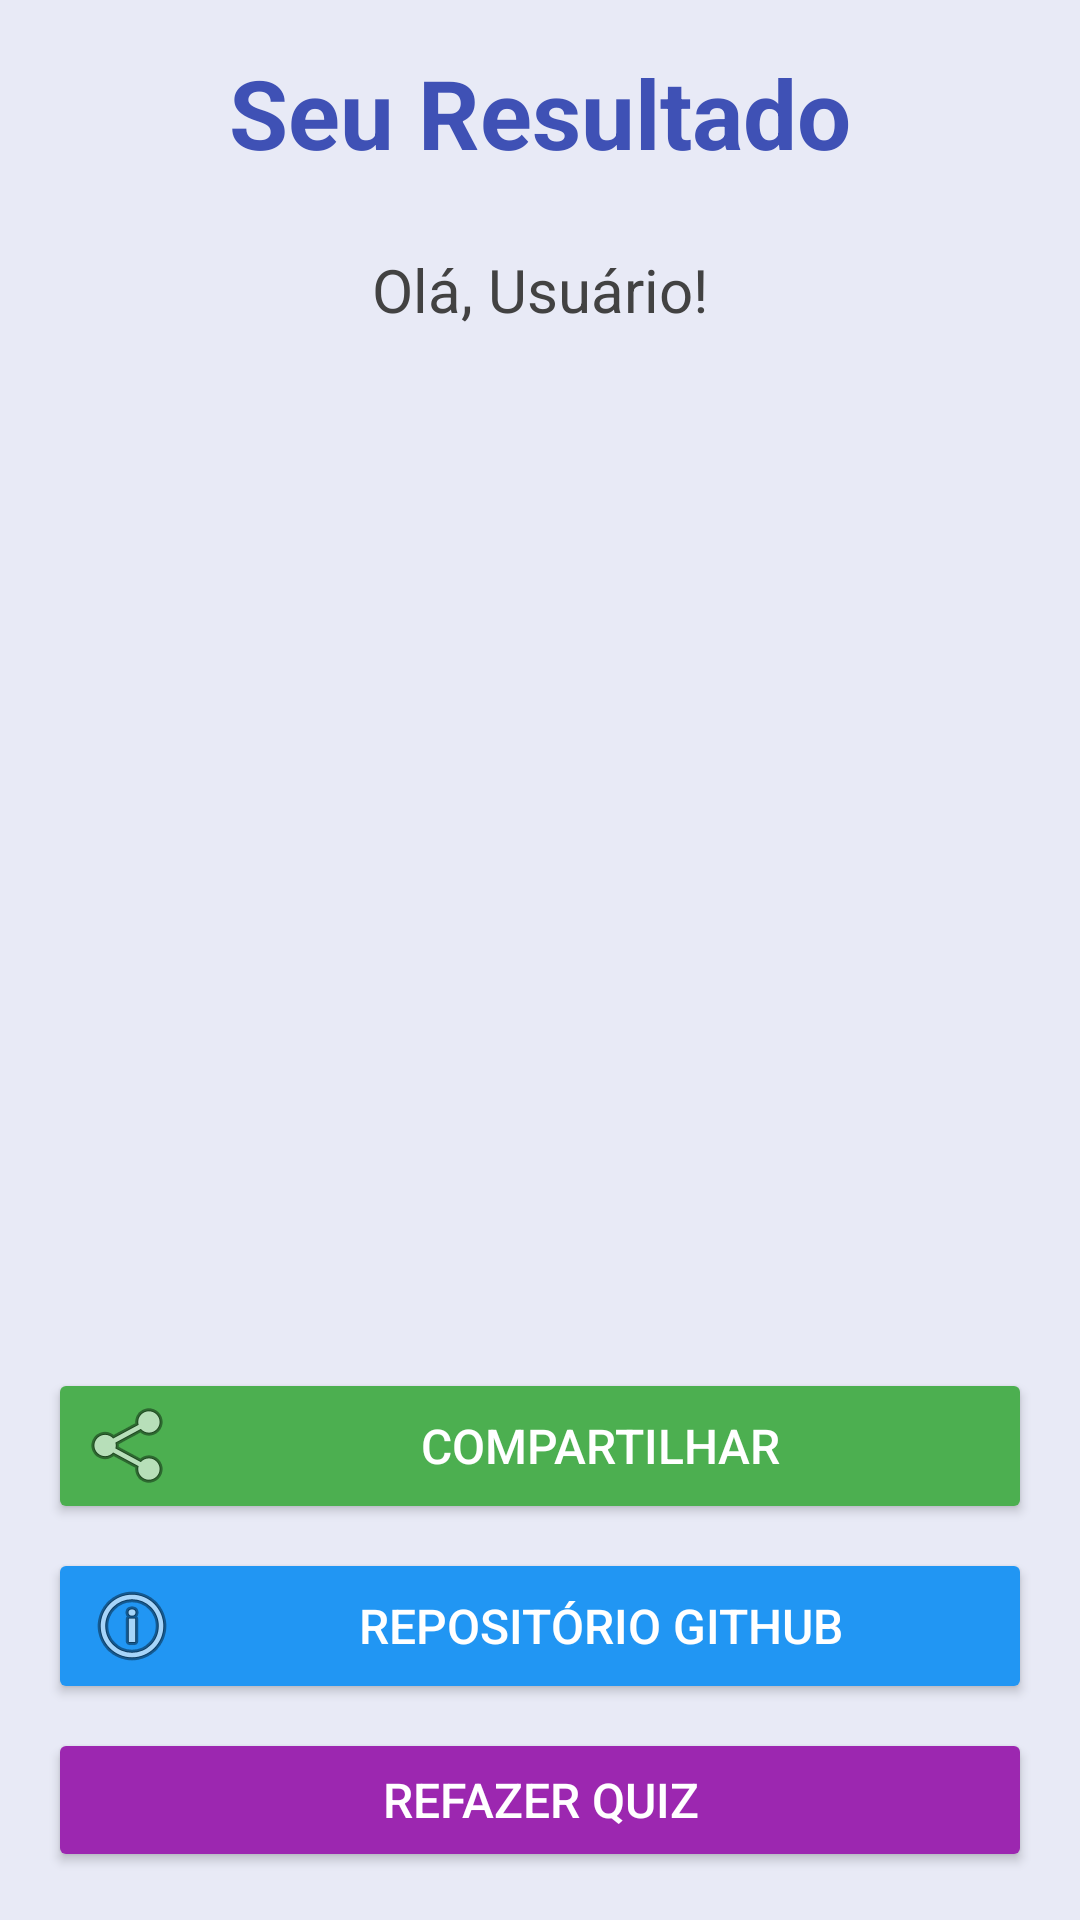

Write the Android layout XML for this screen, with the resource values it uses.
<!-- AndroidManifest.xml: application theme Theme.AP2 -->
<!-- res/layout/activity_resultado.xml -->
<?xml version="1.0" encoding="utf-8"?>
<androidx.constraintlayout.widget.ConstraintLayout xmlns:android="http://schemas.android.com/apk/res/android"
    xmlns:app="http://schemas.android.com/apk/res-auto"
    xmlns:tools="http://schemas.android.com/tools"
    android:id="@+id/main"
    android:layout_width="match_parent"
    android:layout_height="match_parent"
    android:background="#E8EAF6"
    tools:context=".ResultadoActivity">

    <TextView
        android:id="@+id/tvTitle"
        android:layout_width="0dp"
        android:layout_height="wrap_content"
        android:text="@string/tela5_title"
        android:textSize="32sp"
        android:textStyle="bold"
        android:textColor="#3F51B5"
        android:gravity="center"
        android:padding="16dp"
        app:layout_constraintTop_toTopOf="parent"
        app:layout_constraintStart_toStartOf="parent"
        app:layout_constraintEnd_toEndOf="parent"/>

    <TextView
        android:id="@+id/tvGreeting"
        android:layout_width="0dp"
        android:layout_height="wrap_content"
        android:text="Olá, Usuário!"
        android:textSize="20sp"
        android:textColor="#424242"
        android:gravity="center"
        android:padding="8dp"
        app:layout_constraintTop_toBottomOf="@id/tvTitle"
        app:layout_constraintStart_toStartOf="parent"
        app:layout_constraintEnd_toEndOf="parent"/>

    <FrameLayout
        android:id="@+id/fragmentContainer"
        android:layout_width="0dp"
        android:layout_height="0dp"
        app:layout_constraintTop_toBottomOf="@id/tvGreeting"
        app:layout_constraintBottom_toTopOf="@id/btnShare"
        app:layout_constraintStart_toStartOf="parent"
        app:layout_constraintEnd_toEndOf="parent"
        android:layout_margin="16dp"/>

    <Button
        android:id="@+id/btnShare"
        android:layout_width="0dp"
        android:layout_height="wrap_content"
        android:text="@string/tela5_share"
        android:textSize="16sp"
        android:backgroundTint="#4CAF50"
        android:textColor="@android:color/white"
        android:drawableLeft="@android:drawable/ic_menu_share"
        android:drawablePadding="8dp"
        app:layout_constraintBottom_toTopOf="@id/btnLearnMore"
        app:layout_constraintStart_toStartOf="parent"
        app:layout_constraintEnd_toEndOf="parent"
        android:layout_marginStart="16dp"
        android:layout_marginEnd="16dp"
        android:layout_marginBottom="8dp"/>

    <Button
        android:id="@+id/btnLearnMore"
        android:layout_width="0dp"
        android:layout_height="wrap_content"
        android:text="Repositório GITHUB"
        android:textSize="16sp"
        android:backgroundTint="#2196F3"
        android:textColor="@android:color/white"
        android:drawableLeft="@android:drawable/ic_menu_info_details"
        android:drawablePadding="8dp"
        app:layout_constraintBottom_toTopOf="@id/btnRestart"
        app:layout_constraintStart_toStartOf="parent"
        app:layout_constraintEnd_toEndOf="parent"
        android:layout_marginStart="16dp"
        android:layout_marginEnd="16dp"
        android:layout_marginBottom="8dp"/>

    <Button
        android:id="@+id/btnRestart"
        android:layout_width="0dp"
        android:layout_height="wrap_content"
        android:text="@string/tela5_restart"
        android:textSize="16sp"
        android:backgroundTint="#9C27B0"
        android:textColor="@android:color/white"
        app:layout_constraintBottom_toBottomOf="parent"
        app:layout_constraintStart_toStartOf="parent"
        app:layout_constraintEnd_toEndOf="parent"
        android:layout_marginStart="16dp"
        android:layout_marginEnd="16dp"
        android:layout_marginBottom="16dp"/>

</androidx.constraintlayout.widget.ConstraintLayout>
<!-- resources referenced by this layout -->
<resources>
  <string name="tela5_restart">Refazer Quiz</string>
  <string name="tela5_share">Compartilhar</string>
  <string name="tela5_title">Seu Resultado</string>
  <style name="Theme.AP2" parent="Base.Theme.AP2" />
  <style name="Base.Theme.AP2" parent="Theme.Material3.DayNight.NoActionBar">
          
          
      </style>
</resources>
